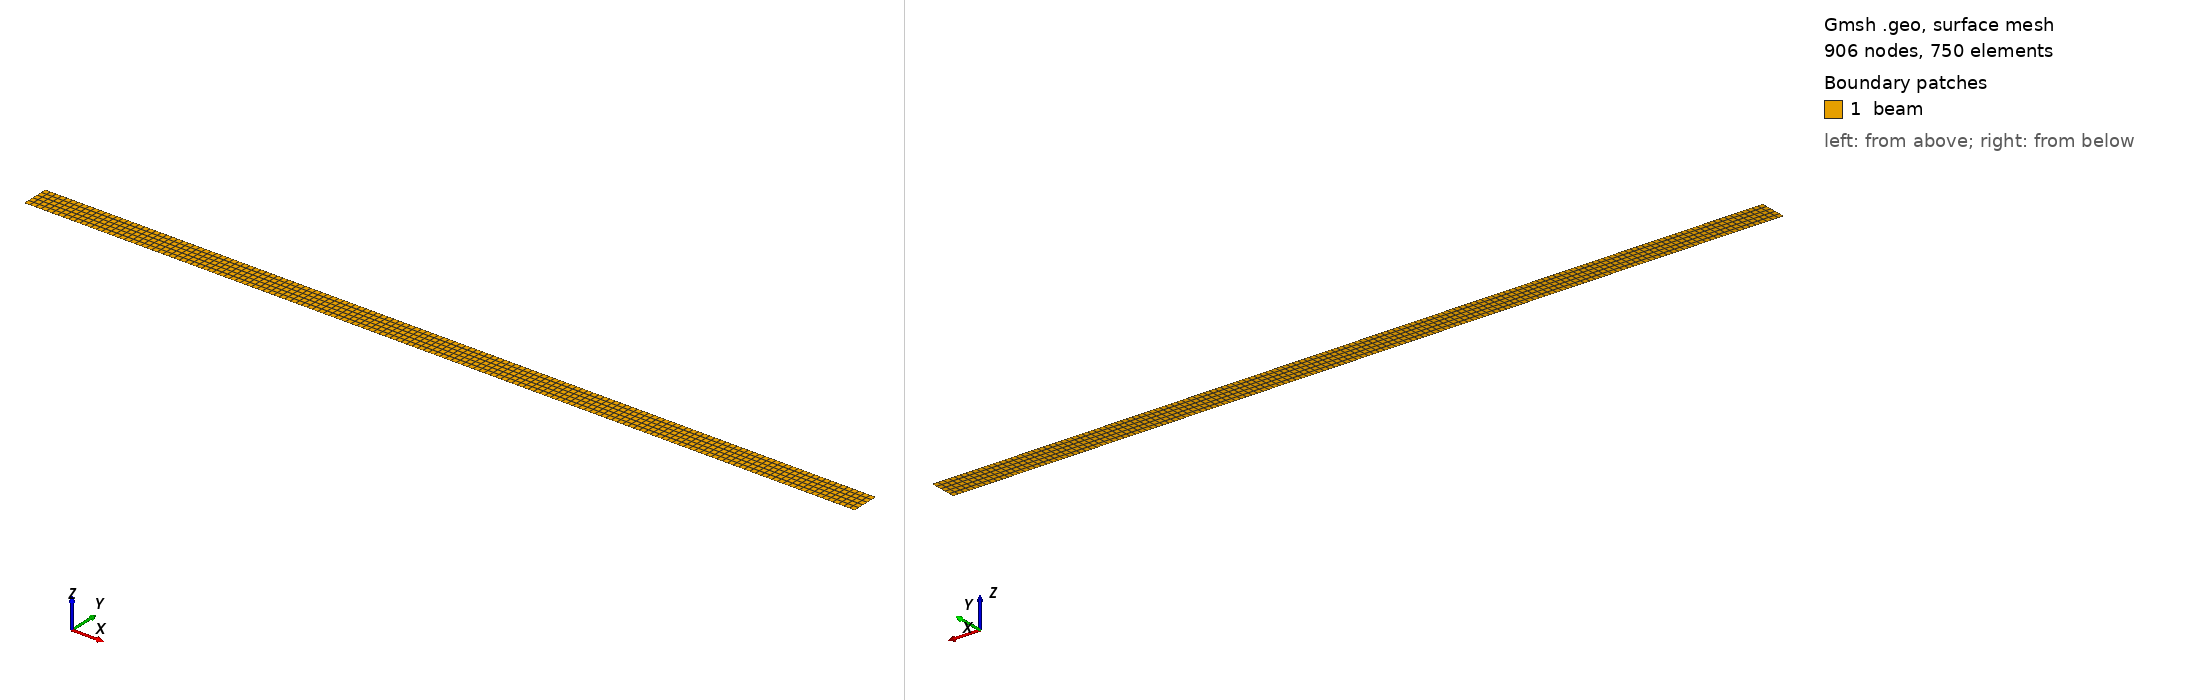

Gmsh geometry script, surface-meshed: 906 nodes, 750 surface elements. Boundary patches (legend numbers): 1 beam. Left view from above one corner, right view from below the opposite corner. Legend entries are the model's physical surfaces. The drawing asked Gmsh for element sizes between 1% and 20% of the model's largest extent; the script's own settings can give other sizes.

=== rectangle_q4.geo (drawn) ===
// 定義模型參數（SI 單位）
L = 30;           // 梁的長度 (單位: m)
a = 0.5;           // 梁橫截面的一半高度 (單位: m)
b = 0.001;          // 梁的寬度 (單位: m)
ne_x = 151;          // x方向的元素數量+1
ne_y = 6;           // y方向的元素數量
e_size_x = L / ne_x;  // x方向上每個元素的尺寸 (單位: m)
e_size_y = 2 * a / ne_y;  // y方向上每個元素的尺寸 (單位: m)

// 定義矩形的四個頂點
Point(1) = {0, -a, 0, e_size_x};
Point(2) = {L, -a, 0, e_size_x};
Point(3) = {L, a, 0, e_size_y};
Point(4) = {0, a, 0, e_size_y};

// 定義矩形的邊界線段
Line(1) = {1, 2};
Line(2) = {2, 3};  // 這是右邊的邊界
Line(3) = {3, 4};
Line(4) = {4, 1};

// 創建曲線迴圈和平面面
Curve Loop(1) = {1, 2, 3, 4};
Plane Surface(1) = {1};

// 定義線段的細分方式
Transfinite Line {1, 3} = ne_x;  // x方向
Transfinite Line {2, 4} = ne_y;  // y方向

// 指定平面面的細分方式
Transfinite Surface {1};
Recombine Surface {1};

// 定義物理群組（只保留2D元素）
Physical Surface("beam") = {1};

// 生成 2D 網格
Mesh 2;
